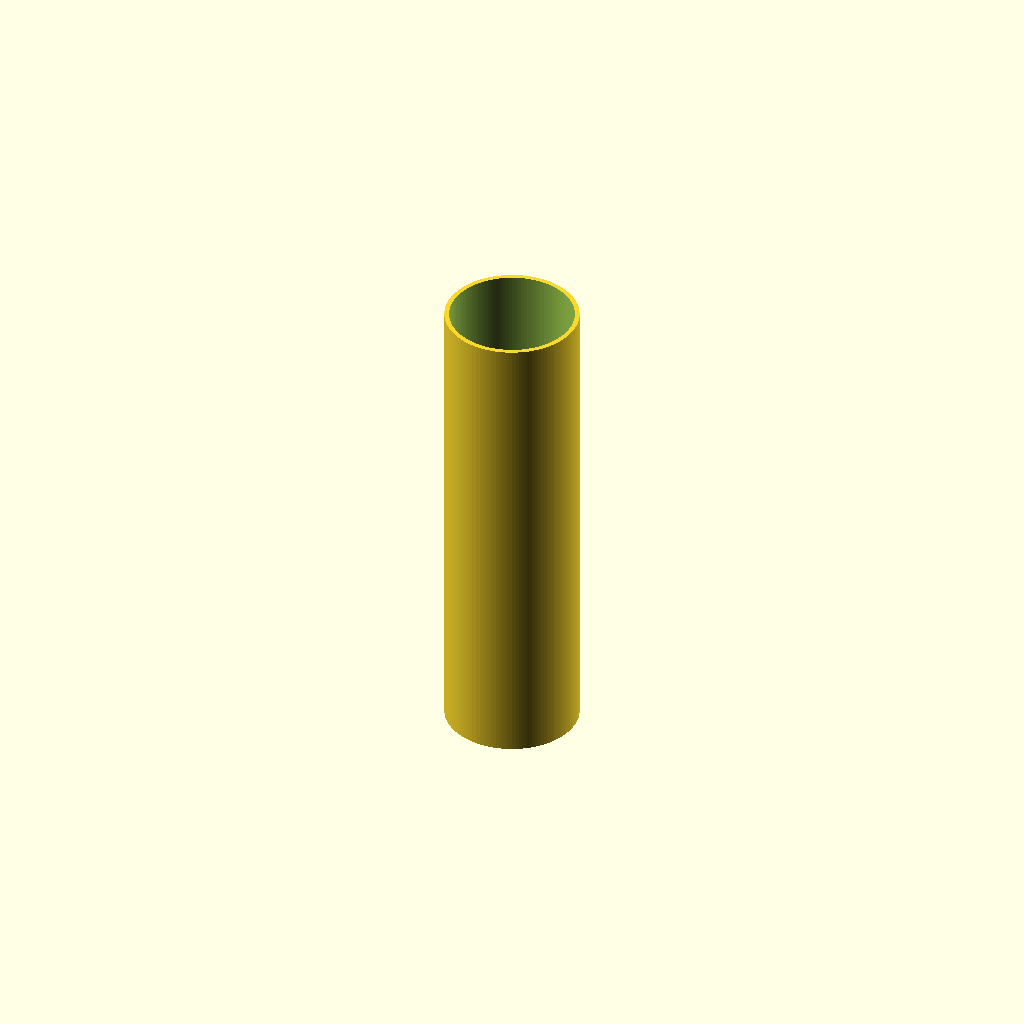
Cell 1 — every parameter at its default value.
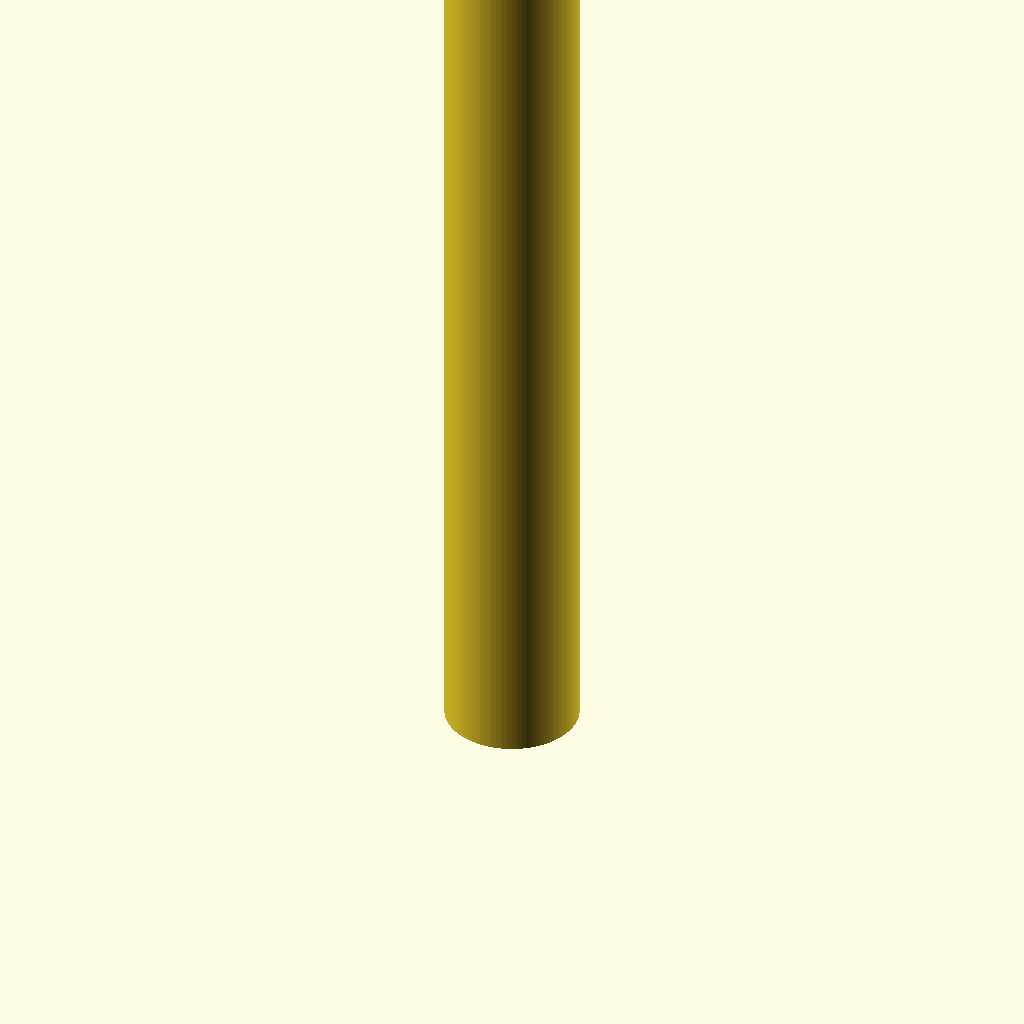
Cell 2: tube_length = 400 (everything else at default).
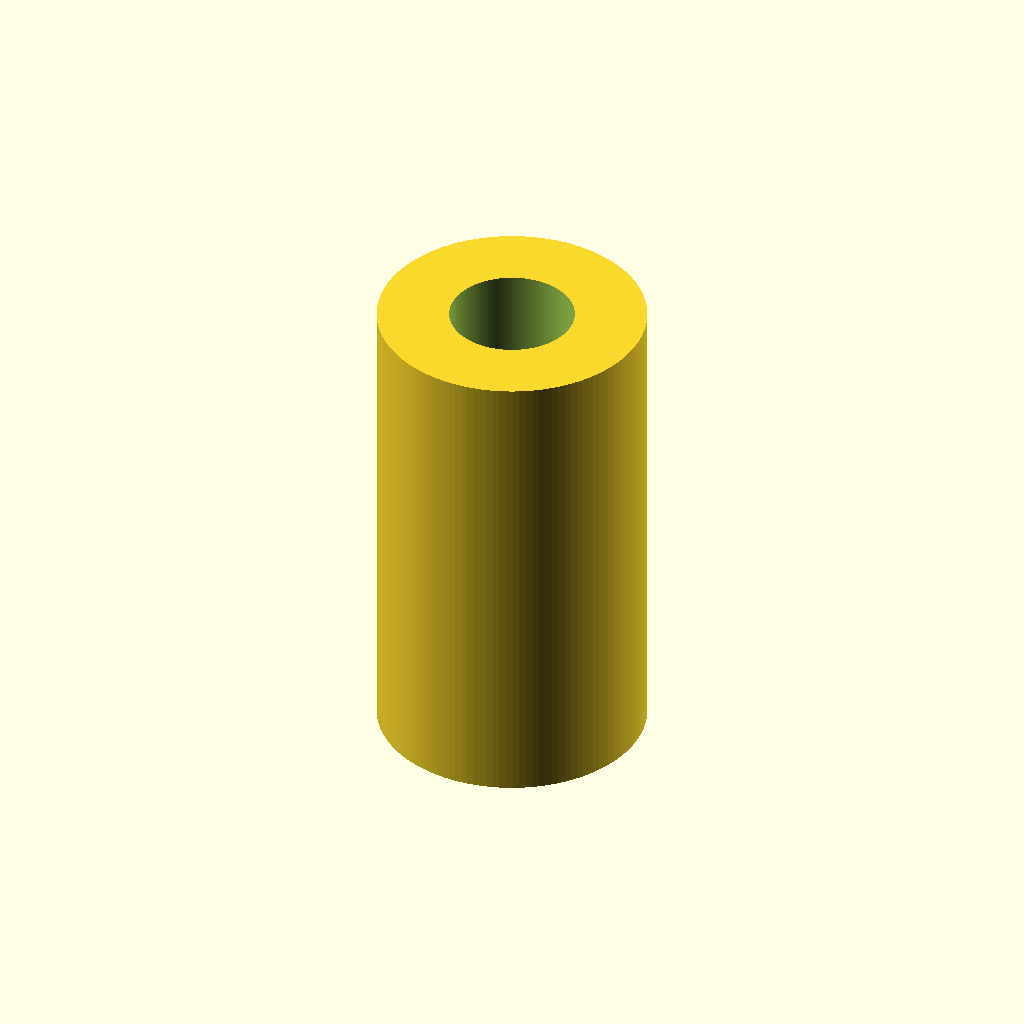
Cell 3: tube_od = 112 (everything else at default).
One fixed orthographic camera (rotation 55°, 0°, 25°; colour scheme Cornfield) for every cell.
The OpenSCAD source (3d_models/galilean/galilean_main_tube.scad):
// Galilean Main Tube (主镜筒)
// 全长200mm，普通3D打印机可竖立打印完成

tube_length = 200;
tube_od = 56;
tube_id = 52;

module main_tube() {
    difference() {
        cylinder(d=tube_od, h=tube_length, $fn=128);
        translate([0, 0, -1])
        cylinder(d=tube_id, h=tube_length + 2, $fn=128);
    }
}

main_tube();
Customizer parameters (derived from the source; name, type, default, range or options):
tube_length: number, default 200
tube_od: number, default 56
tube_id: number, default 52
